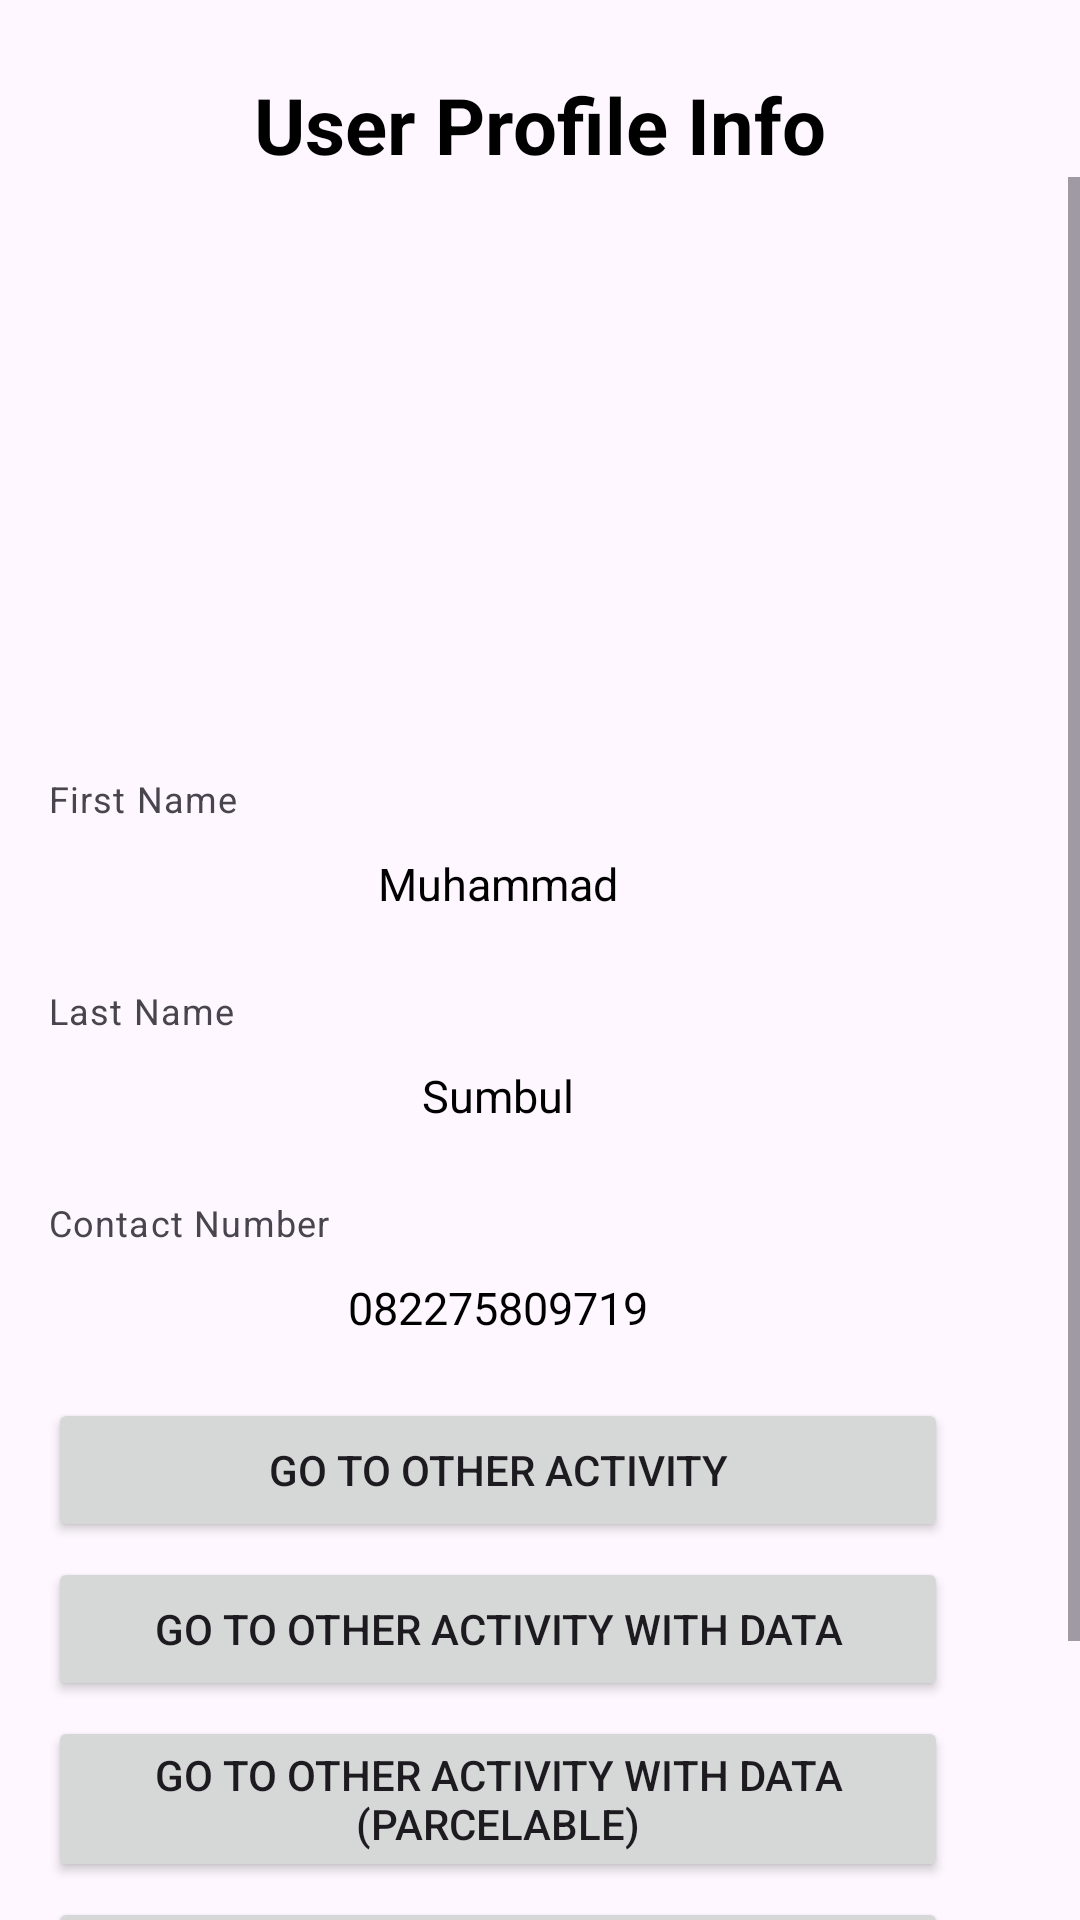

The Android layout XML behind this screen, and the referenced resources:
<!-- AndroidManifest.xml: application theme Theme.MobileProgramming3 -->
<!-- res/layout/activity_main.xml -->
<?xml version="1.0" encoding="utf-8"?>
<androidx.constraintlayout.widget.ConstraintLayout
    xmlns:android="http://schemas.android.com/apk/res/android"
    xmlns:tools="http://schemas.android.com/tools"
    xmlns:app="http://schemas.android.com/apk/res-auto"
    android:layout_width="match_parent"
    android:layout_height="match_parent"
    tools:context=".MainActivity">

    <TextView
        android:id="@+id/tv_heading"
        android:layout_width="wrap_content"
        android:layout_height="wrap_content"
        android:text="@string/user_profile_info"
        android:textStyle="bold"
        android:textSize="26sp"
        android:textColor="#000"
        app:layout_constraintStart_toStartOf="parent"
        app:layout_constraintEnd_toEndOf="parent"
        app:layout_constraintTop_toTopOf="parent"
        android:layout_marginTop="24dp"
        />

    <ScrollView
        android:layout_width="match_parent"
        android:layout_height="0dp"
        app:layout_constraintBottom_toBottomOf="parent"
        android:orientation="vertical"
        android:fillViewport="true"
        app:layout_constraintTop_toBottomOf="@id/tv_heading">

        <LinearLayout
            android:layout_width="wrap_content"
            android:layout_height="match_parent"
            android:gravity="center"
            android:orientation="vertical"
            android:paddingLeft="16dp"
            android:paddingRight="16dp"
            android:paddingBottom="10dp">

            <com.google.android.material.textfield.TextInputLayout
                android:id="@+id/layout_image"
                android:layout_width="wrap_content"
                android:layout_height="wrap_content"
                android:layout_marginTop="20dp"
                android:textColorHint="#808080"
                app:layout_constraintEnd_toEndOf="parent"
                app:layout_constraintStart_toStartOf="parent"
                app:layout_constraintTop_toTopOf="parent">

                <ImageView
                    android:id="@+id/image_profile"
                    android:layout_width="wrap_content"
                    android:layout_height="165dp"
                    android:contentDescription="@string/image_profile"
                    android:src="@drawable/_177568" />
            </com.google.android.material.textfield.TextInputLayout>

            <com.google.android.material.textfield.TextInputLayout
                android:id="@+id/layout_first_name"
                android:layout_width="match_parent"
                android:layout_height="wrap_content"
                android:layout_marginTop="14dp"
                android:textColorHint="#808080"
                app:helperText="First Name"
                app:layout_constraintEnd_toEndOf="parent"
                app:layout_constraintStart_toStartOf="parent"
                app:layout_constraintTop_toBottomOf="@+id/layout_image">

                <TextView
                    android:id="@+id/et_first_name"
                    android:layout_width="match_parent"
                    android:layout_height="wrap_content"
                    android:background="#00000000"
                    android:gravity="center"
                    android:padding="10dp"
                    android:text="Muhammad"
                    android:textColor="#000000"
                    android:textColorHint="#808080"
                    android:textSize="15sp" />
            </com.google.android.material.textfield.TextInputLayout>

            <com.google.android.material.textfield.TextInputLayout
                android:id="@+id/layout_last_name"
                android:layout_width="match_parent"
                android:layout_height="wrap_content"
                android:layout_marginTop="14dp"
                android:textColorHint="#808080"
                app:helperText="Last Name"
                app:layout_constraintEnd_toEndOf="parent"
                app:layout_constraintStart_toStartOf="parent"
                app:layout_constraintTop_toBottomOf="@+id/layout_first_name">

                <TextView
                    android:id="@+id/et_last_name"
                    android:layout_width="match_parent"
                    android:layout_height="wrap_content"
                    android:background="#00000000"
                    android:gravity="center"
                    android:padding="10dp"
                    android:text="Sumbul"
                    android:textColor="#000000"
                    android:textColorHint="#808080"
                    android:textSize="15sp" />
            </com.google.android.material.textfield.TextInputLayout>

            <com.google.android.material.textfield.TextInputLayout
                android:id="@+id/layout_contact_number"
                android:layout_width="match_parent"
                android:layout_height="wrap_content"
                android:layout_marginTop="14dp"
                android:textColorHint="#808080"
                app:helperText="Contact Number"
                app:layout_constraintEnd_toEndOf="parent"
                app:layout_constraintStart_toStartOf="parent"
                app:layout_constraintTop_toBottomOf="@+id/layout_last_name">

                <TextView
                    android:id="@+id/et_contact_number"
                    android:layout_width="match_parent"
                    android:layout_height="wrap_content"
                    android:background="#00000000"
                    android:gravity="center"
                    android:padding="10dp"
                    android:text="082275809719"
                    android:textColor="#000000"
                    android:textColorHint="#808080"
                    android:textSize="15sp" />
            </com.google.android.material.textfield.TextInputLayout>

            <Button
                android:id="@+id/move_activity"
                android:layout_width="300dp"
                android:layout_height="wrap_content"
                android:layout_marginTop="10dp"
                android:gravity="center"
                android:padding="10dp"
                android:text="Go to Other Activity"
                app:layout_constraintTop_toBottomOf="@+id/layout_contact_number" />

            <Button
                android:id="@+id/move_activity_data"
                android:layout_width="300dp"
                android:layout_height="wrap_content"
                android:layout_marginTop="5dp"
                android:gravity="center"
                android:padding="10dp"
                android:text="Go to Other Activity with Data"
                app:layout_constraintTop_toBottomOf="@+id/layout_contact_number" />

            <Button
                android:id="@+id/move_activity_data_parcel"
                android:layout_width="300dp"
                android:layout_height="wrap_content"
                android:layout_marginTop="5dp"
                android:gravity="center"
                android:padding="10dp"
                android:text="Go to Other Activity with Data (Parcelable)"
                app:layout_constraintTop_toBottomOf="@+id/layout_contact_number" />

            <Button
                android:id="@+id/move_activity_data_serial"
                android:layout_width="300dp"
                android:layout_height="wrap_content"
                android:layout_marginTop="5dp"
                android:gravity="center"
                android:padding="10dp"
                android:text="Go to Other Activity with Data (Serialization)"
                app:layout_constraintTop_toBottomOf="@+id/layout_contact_number" />

            <Button
                android:id="@+id/call_user"
                android:layout_width="300dp"
                android:layout_height="wrap_content"
                android:layout_marginTop="5dp"
                android:gravity="center"
                android:padding="10dp"
                android:text="Call User"
                app:layout_constraintTop_toBottomOf="@+id/layout_contact_number" />

        </LinearLayout>
    </ScrollView>

</androidx.constraintlayout.widget.ConstraintLayout>
<!-- resources referenced by this layout -->
<resources>
  <string name="image_profile">Image Profile</string>
  <string name="user_profile_info">User Profile Info</string>
  <style name="Theme.MobileProgramming3" parent="Base.Theme.MobileProgramming3" />
  <style name="Base.Theme.MobileProgramming3" parent="Theme.Material3.DayNight.NoActionBar">
          
          
      </style>
</resources>
